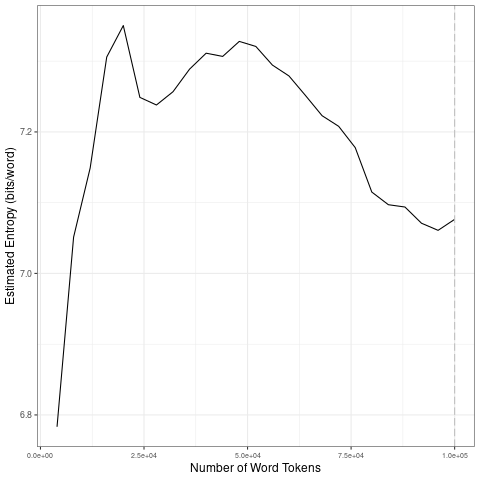

The file beside this chart, header and first rows:
file, entropy.Corpus.Size, entropy.Entropy, sd.Corpus.Size, sd.SD
data/2021_by_en/2021-03-03_tokens_1-gram…, 4000, 6.783, 20000, 0.2271
data/2021_by_en/2021-03-03_tokens_1-gram…, 8000, 7.051, 40000, 0.03037
data/2021_by_en/2021-03-03_tokens_1-gram…, 12000, 7.149, 60000, 0.01974
data/2021_by_en/2021-03-03_tokens_1-gram…, 16000, 7.306, 80000, 0.05201
data/2021_by_en/2021-03-03_tokens_1-gram…, 20000, 7.35, 1e+05, 0.01537
data/2021_by_en/2021-03-03_tokens_1-gram…, 24000, 7.249, 20000, 0.2271
data/2021_by_en/2021-03-03_tokens_1-gram…, 28000, 7.238, 40000, 0.03037
data/2021_by_en/2021-03-03_tokens_1-gram…, 32000, 7.257, 60000, 0.01974
data/2021_by_en/2021-03-03_tokens_1-gram…, 36000, 7.289, 80000, 0.05201
data/2021_by_en/2021-03-03_tokens_1-gram…, 40000, 7.311, 1e+05, 0.01537
data/2021_by_en/2021-03-03_tokens_1-gram…, 44000, 7.307, 20000, 0.2271
data/2021_by_en/2021-03-03_tokens_1-gram…, 48000, 7.328, 40000, 0.03037
data/2021_by_en/2021-03-03_tokens_1-gram…, 52000, 7.321, 60000, 0.01974
data/2021_by_en/2021-03-03_tokens_1-gram…, 56000, 7.294, 80000, 0.05201
data/2021_by_en/2021-03-03_tokens_1-gram…, 60000, 7.279, 1e+05, 0.01537
data/2021_by_en/2021-03-03_tokens_1-gram…, 64000, 7.251, 20000, 0.2271
data/2021_by_en/2021-03-03_tokens_1-gram…, 68000, 7.223, 40000, 0.03037
data/2021_by_en/2021-03-03_tokens_1-gram…, 72000, 7.208, 60000, 0.01974
data/2021_by_en/2021-03-03_tokens_1-gram…, 76000, 7.178, 80000, 0.05201
data/2021_by_en/2021-03-03_tokens_1-gram…, 80000, 7.115, 1e+05, 0.01537
data/2021_by_en/2021-03-03_tokens_1-gram…, 84000, 7.097, 20000, 0.2271
data/2021_by_en/2021-03-03_tokens_1-gram…, 88000, 7.094, 40000, 0.03037
data/2021_by_en/2021-03-03_tokens_1-gram…, 92000, 7.071, 60000, 0.01974
data/2021_by_en/2021-03-03_tokens_1-gram…, 96000, 7.061, 80000, 0.05201
data/2021_by_en/2021-03-03_tokens_1-gram…, 1e+05, 7.076, 1e+05, 0.01537
